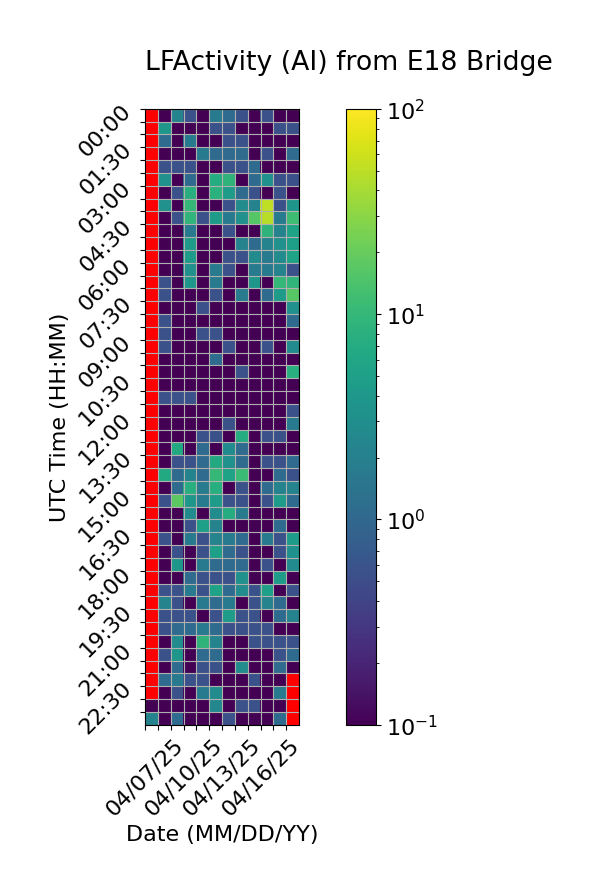

The data file committed next to this chart (first rows):
Time (UTC), 04/07/25, 04/08/25, 04/09/25, 04/10/25, 04/11/25, 04/12/25, 04/13/25, 04/14/25, 04/15/25, 04/16/25, 04/17/25, 04/18/25
00:00, , 0.0, 2.222, 0.5556, 0.0, 1.667, 1.111, 0.5556, 0.0, 0.5556, 0.0, 0.0
00:30, , 3.889, 0.0, 0.0, 0.0, 0.5556, 0.5556, 0.0, 0.0, 0.0, 0.5556, 0.5556
01:00, , 1.111, 0.0, 1.667, 0.0, 0.0, 0.5556, 0.5556, 0.0, 0.0, 0.0, 0.0
01:30, , 0.0, 0.0, 0.0, 1.667, 1.111, 1.111, 1.111, 0.0, 0.5556, 0.0, 1.111
02:00, , 0.5556, 0.5556, 0.5556, 0.0, 0.0, 0.5556, 0.5556, 1.111, 0.0, 0.0, 0.0
02:30, , 3.333, 0.0, 1.111, 0.0, 7.222, 8.889, 0.0, 1.111, 3.333, 0.5556, 0.5556
03:00, , 0.0, 0.5556, 7.778, 0.0, 8.333, 4.444, 1.111, 0.5556, 0.0, 0.5556, 0.0
03:30, , 3.333, 0.0, 10.0, 0.0, 0.0, 0.5556, 2.778, 2.222, 51.11, 0.5556, 3.889
04:00, , 0.0, 0.5556, 9.444, 0.5556, 4.444, 1.667, 3.333, 16.11, 47.22, 1.667, 11.67
04:30, , 0.0, 0.0, 1.667, 0.0, 0.0, 0.5556, 0.0, 0.0, 8.889, 2.222, 5.556
05:00, , 0.0, 0.0, 4.444, 0.0, 0.0, 0.0, 2.222, 1.111, 2.222, 3.333, 5.0
05:30, , 0.0, 0.0, 4.444, 0.0, 0.0, 0.5556, 0.5556, 2.778, 1.667, 2.778, 5.556
06:00, , 0.0, 0.0, 3.333, 0.0, 1.667, 0.5556, 0.0, 1.667, 1.667, 2.222, 0.5556
06:30, , 0.5556, 0.0, 3.889, 0.0, 1.667, 0.0, 0.0, 3.889, 0.0, 10.0, 9.444
07:00, , 0.5556, 0.0, 0.0, 0.0, 0.5556, 0.0, 1.667, 0.0, 1.111, 4.444, 16.67
07:30, , 0.0, 0.0, 0.0, 0.5556, 0.0, 0.0, 0.0, 0.0, 0.0, 0.0, 3.333
08:00, , 0.5556, 0.0, 0.0, 0.0, 0.0, 0.0, 0.0, 0.0, 0.0, 0.0, 1.111
08:30, , 0.5556, 0.0, 0.0, 0.5556, 0.5556, 0.0, 0.0, 0.0, 0.0, 0.0, 0.0
09:00, , 0.5556, 0.0, 0.0, 0.0, 0.0, 0.5556, 0.0, 0.0, 0.5556, 0.0, 2.778
09:30, , 0.0, 0.0, 0.0, 0.0, 1.111, 0.0, 0.0, 0.0, 0.0, 0.0, 0.0
10:00, , 0.0, 0.0, 0.0, 0.0, 0.0, 0.0, 0.5556, 0.0, 0.0, 0.0, 7.778
10:30, , 0.0, 0.0, 0.0, 0.0, 0.0, 0.0, 0.0, 0.0, 0.0, 0.0, 0.0
11:00, , 0.5556, 0.5556, 0.5556, 0.0, 0.0, 0.0, 0.0, 0.0, 0.0, 0.0, 0.0
11:30, , 0.0, 0.0, 0.0, 0.0, 0.0, 0.0, 0.0, 0.0, 0.0, 0.0, 0.5556
12:00, , 0.0, 0.0, 0.0, 0.0, 0.0, 0.5556, 0.0, 0.0, 0.0, 0.0, 1.667
12:30, , 0.0, 0.0, 0.0, 0.5556, 0.5556, 0.0, 7.222, 0.0, 0.5556, 0.5556, 0.0
13:00, , 0.0, 6.667, 0.0, 1.111, 0.0, 2.778, 1.111, 0.0, 0.0, 0.0, 0.0
13:30, , 0.0, 0.5556, 0.5556, 1.111, 6.667, 3.333, 1.111, 0.0, 0.5556, 0.5556, 1.111
14:00, , 6.667, 1.111, 2.222, 1.111, 10.0, 5.556, 11.11, 0.0, 0.0, 1.111, 0.5556
14:30, , 0.0, 1.111, 7.778, 1.667, 7.778, 0.0, 0.5556, 0.0, 1.111, 2.222, 2.222
15:00, , 0.5556, 17.78, 3.889, 1.667, 4.444, 0.5556, 0.5556, 0.0, 0.5556, 4.444, 1.111
15:30, , 0.0, 0.0, 2.778, 0.0, 2.778, 7.222, 1.667, 0.0, 0.0, 0.0, 0.0
16:00, , 0.0, 0.0, 0.5556, 5.0, 2.222, 0.0, 0.0, 0.0, 0.0, 1.111, 0.0
16:30, , 0.5556, 0.0, 1.667, 0.5556, 2.222, 1.667, 1.111, 0.0, 1.667, 0.5556, 4.444
17:00, , 0.0, 0.5556, 0.0, 0.5556, 5.0, 1.111, 0.5556, 0.0, 0.0, 0.5556, 3.333
17:30, , 0.0, 3.889, 0.0, 1.667, 1.111, 1.111, 1.111, 0.0, 0.5556, 0.0, 2.778
18:00, , 0.0, 0.0, 1.111, 0.5556, 0.5556, 0.5556, 3.333, 0.0, 0.0, 4.444, 0.0
18:30, , 0.5556, 0.5556, 1.667, 0.5556, 5.556, 1.111, 2.778, 0.5556, 5.0, 0.0, 0.5556
19:00, , 2.222, 0.5556, 0.0, 1.667, 1.111, 1.667, 0.0, 0.5556, 2.222, 1.111, 0.0
19:30, , 0.5556, 0.5556, 0.5556, 0.0, 0.5556, 4.444, 0.5556, 0.5556, 0.0, 1.111, 2.222
20:00, , 0.5556, 1.111, 1.111, 1.667, 1.111, 0.5556, 0.5556, 0.5556, 0.5556, 0.0, 0.0
20:30, , 0.0, 2.778, 0.0, 8.889, 2.222, 0.0, 0.0, 0.5556, 0.5556, 0.5556, 0.5556
21:00, , 0.5556, 3.889, 0.0, 1.111, 1.111, 0.0, 0.0, 0.0, 0.0, 0.5556, 1.111
21:30, , 0.0, 1.111, 0.0, 0.5556, 0.5556, 0.0, 2.778, 0.0, 0.0, 1.111, 0.0
22:00, , 1.111, 1.667, 0.5556, 0.5556, 0.0, 0.0, 0.0, 0.5556, 0.0, 0.0, 
22:30, , 0.0, 0.5556, 0.0, 1.667, 2.778, 0.0, 0.0, 0.0, 0.0, 1.667, 
23:00, 0.0, 0.0, 0.0, 0.0, 0.0, 2.5, 0.0, 0.5556, 0.5556, 0.0, 0.0, 
23:30, 2.222, 0.0, 1.111, 0.0, 0.0, 0.0, 0.5556, 0.0, 0.0, 0.0, 1.111, 
